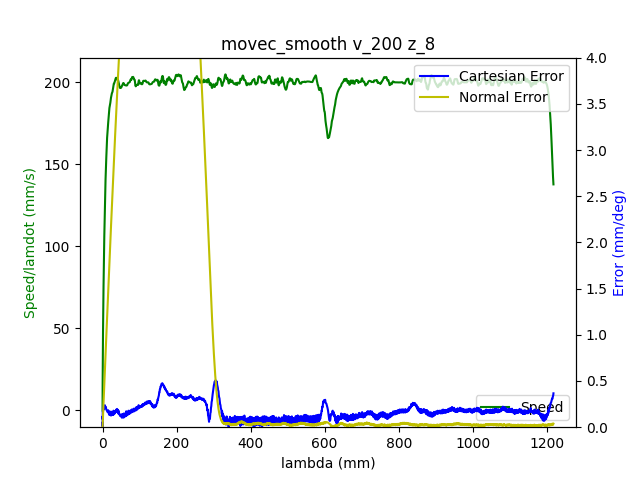

Data behind this chart, as committed beside it:
1.680871084976999998e+09, 0.000000000000000000e+00, -7.640190444960506255e-01, 5.200743870558116599e-01, 4.415673173425130327e-03, -1.376589943105548164e+00, -1.899540787505118900e+00, 5.477923359499522471e-01
1.680871084980999947e+09, 0.000000000000000000e+00, -7.640190444960506255e-01, 5.200652380649232187e-01, 4.415673173425130327e-03, -1.376589943105548164e+00, -1.899540787505118900e+00, 5.477923359499522471e-01
1.680871084984999895e+09, 0.000000000000000000e+00, -7.640190444960506255e-01, 5.200652380649232187e-01, 4.415673173425130327e-03, -1.376589943105548164e+00, -1.899540787505118900e+00, 5.477923359499522471e-01
1.680871084996999979e+09, 0.000000000000000000e+00, -7.640190444960506255e-01, 5.200652380649232187e-01, 4.415673173425130327e-03, -1.376589943105548164e+00, -1.899540787505118900e+00, 5.477923359499522471e-01
1.680871085000999928e+09, 0.000000000000000000e+00, -7.640190444960506255e-01, 5.200652380649232187e-01, 4.426630178818244908e-03, -1.376589943105548164e+00, -1.899540787505118900e+00, 5.477923359499522471e-01
1.680871085005000114e+09, 0.000000000000000000e+00, -7.640190444960506255e-01, 5.200652380649232187e-01, 4.426630178818244908e-03, -1.376589943105548164e+00, -1.899540787505118900e+00, 5.477923359499522471e-01
1.680871085009000063e+09, 0.000000000000000000e+00, -7.640190444960506255e-01, 5.200652380649232187e-01, 4.426630178818244908e-03, -1.376589943105548164e+00, -1.899558592639744248e+00, 5.477923359499522471e-01
1.680871085013000011e+09, 0.000000000000000000e+00, -7.640190444960506255e-01, 5.200652380649232187e-01, 4.426630178818244908e-03, -1.376589943105548164e+00, -1.899558592639744248e+00, 5.477923359499522471e-01
1.680871085016999960e+09, 0.000000000000000000e+00, -7.640190444960506255e-01, 5.200652380649232187e-01, 4.426630178818244908e-03, -1.376589943105548164e+00, -1.899558592639744248e+00, 5.477923359499522471e-01
1.680871085020999908e+09, 0.000000000000000000e+00, -7.640190444960506255e-01, 5.200652380649232187e-01, 4.426630178818244908e-03, -1.376589943105548164e+00, -1.899558592639744248e+00, 5.477923359499522471e-01
1.680871085053999901e+09, 1.000000000000000000e+00, -7.640190444960506255e-01, 5.200652380649232187e-01, 4.426630178818244908e-03, -1.376607006295878621e+00, -1.899558592639744248e+00, 5.478307155713316723e-01
1.680871085058000088e+09, 1.000000000000000000e+00, -7.640190444960506255e-01, 5.200652380649232187e-01, 4.426630178818244908e-03, -1.376607006295878621e+00, -1.899558592639744248e+00, 5.478307155713316723e-01
1.680871085062000036e+09, 1.000000000000000000e+00, -7.640190444960506255e-01, 5.200652380649232187e-01, 4.426630178818244908e-03, -1.376607006295878621e+00, -1.899558592639744248e+00, 5.478307155713316723e-01
1.680871085065999985e+09, 1.000000000000000000e+00, -7.640190444960506255e-01, 5.200652380649232187e-01, 4.426630178818244908e-03, -1.376607006295878621e+00, -1.899558592639744248e+00, 5.478307155713316723e-01
1.680871085069999933e+09, 1.000000000000000000e+00, -7.640190444960506255e-01, 5.200652380649232187e-01, 4.426630178818244908e-03, -1.376607006295878621e+00, -1.899558592639744248e+00, 5.478307155713316723e-01
1.680871085073999882e+09, 1.000000000000000000e+00, -7.640190444960506255e-01, 5.200652380649232187e-01, 4.426630178818244908e-03, -1.376607006295878621e+00, -1.899558592639744248e+00, 5.478307155713316723e-01
1.680871085078000069e+09, 1.000000000000000000e+00, -7.640190444960506255e-01, 5.200652380649232187e-01, 4.426630178818244908e-03, -1.376607006295878621e+00, -1.899558592639744248e+00, 5.478307155713316723e-01
1.680871085085000038e+09, 1.000000000000000000e+00, -7.640190444960506255e-01, 5.200652380649232187e-01, 4.426630178818244908e-03, -1.376607006295878621e+00, -1.899558592639744248e+00, 5.478307155713316723e-01
1.680871085089999914e+09, 1.000000000000000000e+00, -7.640060330509562680e-01, 5.200652380649232187e-01, 4.426630178818244908e-03, -1.376607006295878621e+00, -1.899558592639744248e+00, 5.478307155713316723e-01
1.680871085094000101e+09, 1.000000000000000000e+00, -7.640060330509562680e-01, 5.200560890740346665e-01, 4.426630178818244908e-03, -1.376607006295878621e+00, -1.899558592639744248e+00, 5.478307155713316723e-01
1.680871085098000050e+09, 1.000000000000000000e+00, -7.639930216058619106e-01, 5.200469400831462252e-01, 4.426630178818244908e-03, -1.376607006295878621e+00, -1.899576397774369596e+00, 5.478307155713316723e-01
1.680871085101999998e+09, 1.000000000000000000e+00, -7.639800101607675531e-01, 5.200377910922577840e-01, 4.426630178818244908e-03, -1.376607006295878621e+00, -1.899558592639744248e+00, 5.478307155713316723e-01
1.680871085105999947e+09, 1.000000000000000000e+00, -7.639669987156731956e-01, 5.200194931104807905e-01, 4.426630178818244908e-03, -1.376607006295878621e+00, -1.899576397774369596e+00, 5.478307155713316723e-01
1.680871085109999895e+09, 1.000000000000000000e+00, -7.639539872705788381e-01, 5.200103441195922382e-01, 4.426630178818244908e-03, -1.376607006295878621e+00, -1.899558592639744248e+00, 5.478307155713316723e-01
1.680871085114000082e+09, 1.000000000000000000e+00, -7.639279643803901232e-01, 5.199920461378153558e-01, 4.426630178818244908e-03, -1.376607006295878621e+00, -1.899558592639744248e+00, 5.478307155713316723e-01
1.680871085118000031e+09, 1.000000000000000000e+00, -7.639149529352957657e-01, 5.199737481560383623e-01, 4.426630178818244908e-03, -1.376607006295878621e+00, -1.899558592639744248e+00, 5.478307155713316723e-01
1.680871085121999979e+09, 1.000000000000000000e+00, -7.638759186000125823e-01, 5.199554501742613688e-01, 4.426630178818244908e-03, -1.376607006295878621e+00, -1.899558592639744248e+00, 5.477923359499522471e-01
1.680871085125999928e+09, 1.000000000000000000e+00, -7.638368842647295098e-01, 5.199371521924843753e-01, 4.426630178818244908e-03, -1.376589943105548164e+00, -1.899558592639744248e+00, 5.478307155713316723e-01
1.680871085130000114e+09, 1.000000000000000000e+00, -7.637978499294464374e-01, 5.199097052198189406e-01, 4.437587184211359490e-03, -1.376589943105548164e+00, -1.899558592639744248e+00, 5.477923359499522471e-01
1.680871085134000063e+09, 1.000000000000000000e+00, -7.637327927039746500e-01, 5.198822582471535059e-01, 4.437587184211359490e-03, -1.376572879915217706e+00, -1.899558592639744248e+00, 5.477923359499522471e-01
1.680871085140000105e+09, 1.000000000000000000e+00, -7.635896668079366068e-01, 5.198090663200456429e-01, 4.426630178818244908e-03, -1.376504627153895433e+00, -1.899540787505118900e+00, 5.477923359499522471e-01
1.680871085144999981e+09, 1.000000000000000000e+00, -7.634855752471816359e-01, 5.197541723747147735e-01, 4.426630178818244908e-03, -1.376419311202242923e+00, -1.899522982370493551e+00, 5.477539563285727109e-01
1.680871085148999929e+09, 1.000000000000000000e+00, -7.633814836864266651e-01, 5.197084274202723453e-01, 4.426630178818244908e-03, -1.376282805679598598e+00, -1.899505177235867981e+00, 5.477539563285727109e-01
1.680871085153000116e+09, 1.000000000000000000e+00, -7.632643806805774478e-01, 5.196443844840529236e-01, 4.426630178818244908e-03, -1.376129236966623814e+00, -1.899487372101242633e+00, 5.477539563285727109e-01
1.680871085157000065e+09, 1.000000000000000000e+00, -7.631342662296337620e-01, 5.195894905387220541e-01, 4.426630178818244908e-03, -1.375958605063318574e+00, -1.899451761831992158e+00, 5.477155767071931747e-01
1.680871085161000013e+09, 1.000000000000000000e+00, -7.629781288885013613e-01, 5.195254476025027435e-01, 4.426630178818244908e-03, -1.375787973160013111e+00, -1.899416151562741462e+00, 5.476771970858136385e-01
1.680871085164999962e+09, 1.000000000000000000e+00, -7.628219915473689605e-01, 5.194522556753948805e-01, 4.426630178818244908e-03, -1.375583214876046956e+00, -1.899362736158865195e+00, 5.476771970858136385e-01
1.680871085170000076e+09, 1.000000000000000000e+00, -7.626398313160478448e-01, 5.193699147573984654e-01, 4.426630178818244908e-03, -1.375378456592080578e+00, -1.899291515620364024e+00, 5.476004378430545660e-01
1.680871085174000025e+09, 1.000000000000000000e+00, -7.624446596396323717e-01, 5.192784248485136089e-01, 4.415673173425130327e-03, -1.375122508737122606e+00, -1.899202489947237060e+00, 5.475620582216750298e-01
1.680871085177999973e+09, 1.000000000000000000e+00, -7.622234650730282945e-01, 5.191777859487403113e-01, 4.415673173425130327e-03, -1.374832434501503720e+00, -1.899095659139485193e+00, 5.475236786002954936e-01
1.680871085181999922e+09, 1.000000000000000000e+00, -7.619892590613296379e-01, 5.190771470489670136e-01, 4.404716168032015745e-03, -1.374525297075554153e+00, -1.898988828331733103e+00, 5.474852989789159574e-01
1.680871085187999964e+09, 1.000000000000000000e+00, -7.614688012575550058e-01, 5.188392732858665424e-01, 4.382802157245786583e-03, -1.373859832652663870e+00, -1.898686141043102182e+00, 5.473317804933979236e-01
1.680871085193000078e+09, 1.000000000000000000e+00, -7.611695380203845618e-01, 5.187020384225392577e-01, 4.371845151852672869e-03, -1.373467379275061795e+00, -1.898525894831473826e+00, 5.472166416292593150e-01
1.680871085197000027e+09, 1.000000000000000000e+00, -7.608572633381197603e-01, 5.185648035592119731e-01, 4.360888146459558287e-03, -1.373057862707129040e+00, -1.898330038350595217e+00, 5.471015027651208174e-01
1.680871085201999903e+09, 1.000000000000000000e+00, -7.605319772107606013e-01, 5.184184197049962473e-01, 4.338974135673329124e-03, -1.372614219758535370e+00, -1.898134181869716386e+00, 5.469479842796026725e-01
1.680871085209000111e+09, 1.000000000000000000e+00, -7.598163477305706071e-01, 5.181073540147878020e-01, 4.295146114100871666e-03, -1.371675744290356436e+00, -1.897653443234831983e+00, 5.466409473085664938e-01
1.680871085213000059e+09, 1.000000000000000000e+00, -7.594260043777396607e-01, 5.179426721787950827e-01, 4.273232103314642503e-03, -1.371163848580440714e+00, -1.897404171350077329e+00, 5.464490492016689238e-01
1.680871085217000008e+09, 1.000000000000000000e+00, -7.590226495798142459e-01, 5.177688413519139221e-01, 4.240361087135298759e-03, -1.370634889680194313e+00, -1.897119289196071534e+00, 5.462187714733917066e-01
1.680871085220999956e+09, 1.000000000000000000e+00, -7.586062833367945846e-01, 5.175858615341443203e-01, 4.207490070955955883e-03, -1.370071804399286997e+00, -1.896852212176691532e+00, 5.459501141237350641e-01
1.680871085224999905e+09, 1.000000000000000000e+00, -7.581638942035860973e-01, 5.173937327254861662e-01, 4.174619054776612138e-03, -1.369491655928049001e+00, -1.896567330022685960e+00, 5.456046975313193492e-01
1.680871085229000092e+09, 1.000000000000000000e+00, -7.577084936252833636e-01, 5.171924549259395709e-01, 4.130791033204154680e-03, -1.368894444266480548e+00, -1.896264642734054817e+00, 5.451441420747650257e-01
1.680871085233999968e+09, 1.000000000000000000e+00, -7.572400816018861613e-01, 5.169820281355044234e-01, 4.097920017024810936e-03, -1.368263106224250958e+00, -1.895944150310798770e+00, 5.445684477540720936e-01
1.680871085237999916e+09, 1.000000000000000000e+00, -7.567586581333946016e-01, 5.167716013450693868e-01, 4.054091995452352611e-03, -1.367597641801360675e+00, -1.895623657887542501e+00, 5.439159941906202000e-01
1.680871085242000103e+09, 1.000000000000000000e+00, -7.562512117747143270e-01, 5.165520255637456870e-01, 4.010263973879895152e-03, -1.366915114188139713e+00, -1.895267555195035536e+00, 5.431867813844092341e-01
1.680871085249000072e+09, 1.000000000000000000e+00, -7.552102961671651737e-01, 5.160945760193216270e-01, 3.922607930734979369e-03, -1.365498869390705972e+00, -1.894573154944646953e+00, 5.418818742575054470e-01
1.680871085253000021e+09, 1.000000000000000000e+00, -7.546638154732018267e-01, 5.158567022562210447e-01, 3.878779909162521477e-03, -1.364782215396823650e+00, -1.894199247117514862e+00, 5.412678003154329787e-01
1.680871085256999969e+09, 1.000000000000000000e+00, -7.541043233341440111e-01, 5.156096795022320212e-01, 3.834951887590063585e-03, -1.364031435022280414e+00, -1.893807534155757200e+00, 5.406921059947401575e-01
1.680871085260999918e+09, 1.000000000000000000e+00, -7.535448311950863065e-01, 5.153535077573544454e-01, 3.780166860624491545e-03, -1.363263591457406720e+00, -1.893433626328624886e+00, 5.401164116740473364e-01
1.680871085265000105e+09, 1.000000000000000000e+00, -7.529723276109343555e-01, 5.151064850033654219e-01, 3.736338839052033654e-03, -1.362478684702202569e+00, -1.893024108232241876e+00, 5.395407173533544043e-01
1.680871085269000053e+09, 1.000000000000000000e+00, -7.523868125816878250e-01, 5.148411642675994049e-01, 3.692510817479575762e-03, -1.361693777946998418e+00, -1.892632395270484436e+00, 5.389650230326615832e-01
1.680871085273000002e+09, 1.000000000000000000e+00, -7.517882861073469369e-01, 5.145758435318333879e-01, 3.637725790514002855e-03, -1.360891808001463588e+00, -1.892222877174101425e+00, 5.383893287119686510e-01
... 3,234 more rows
